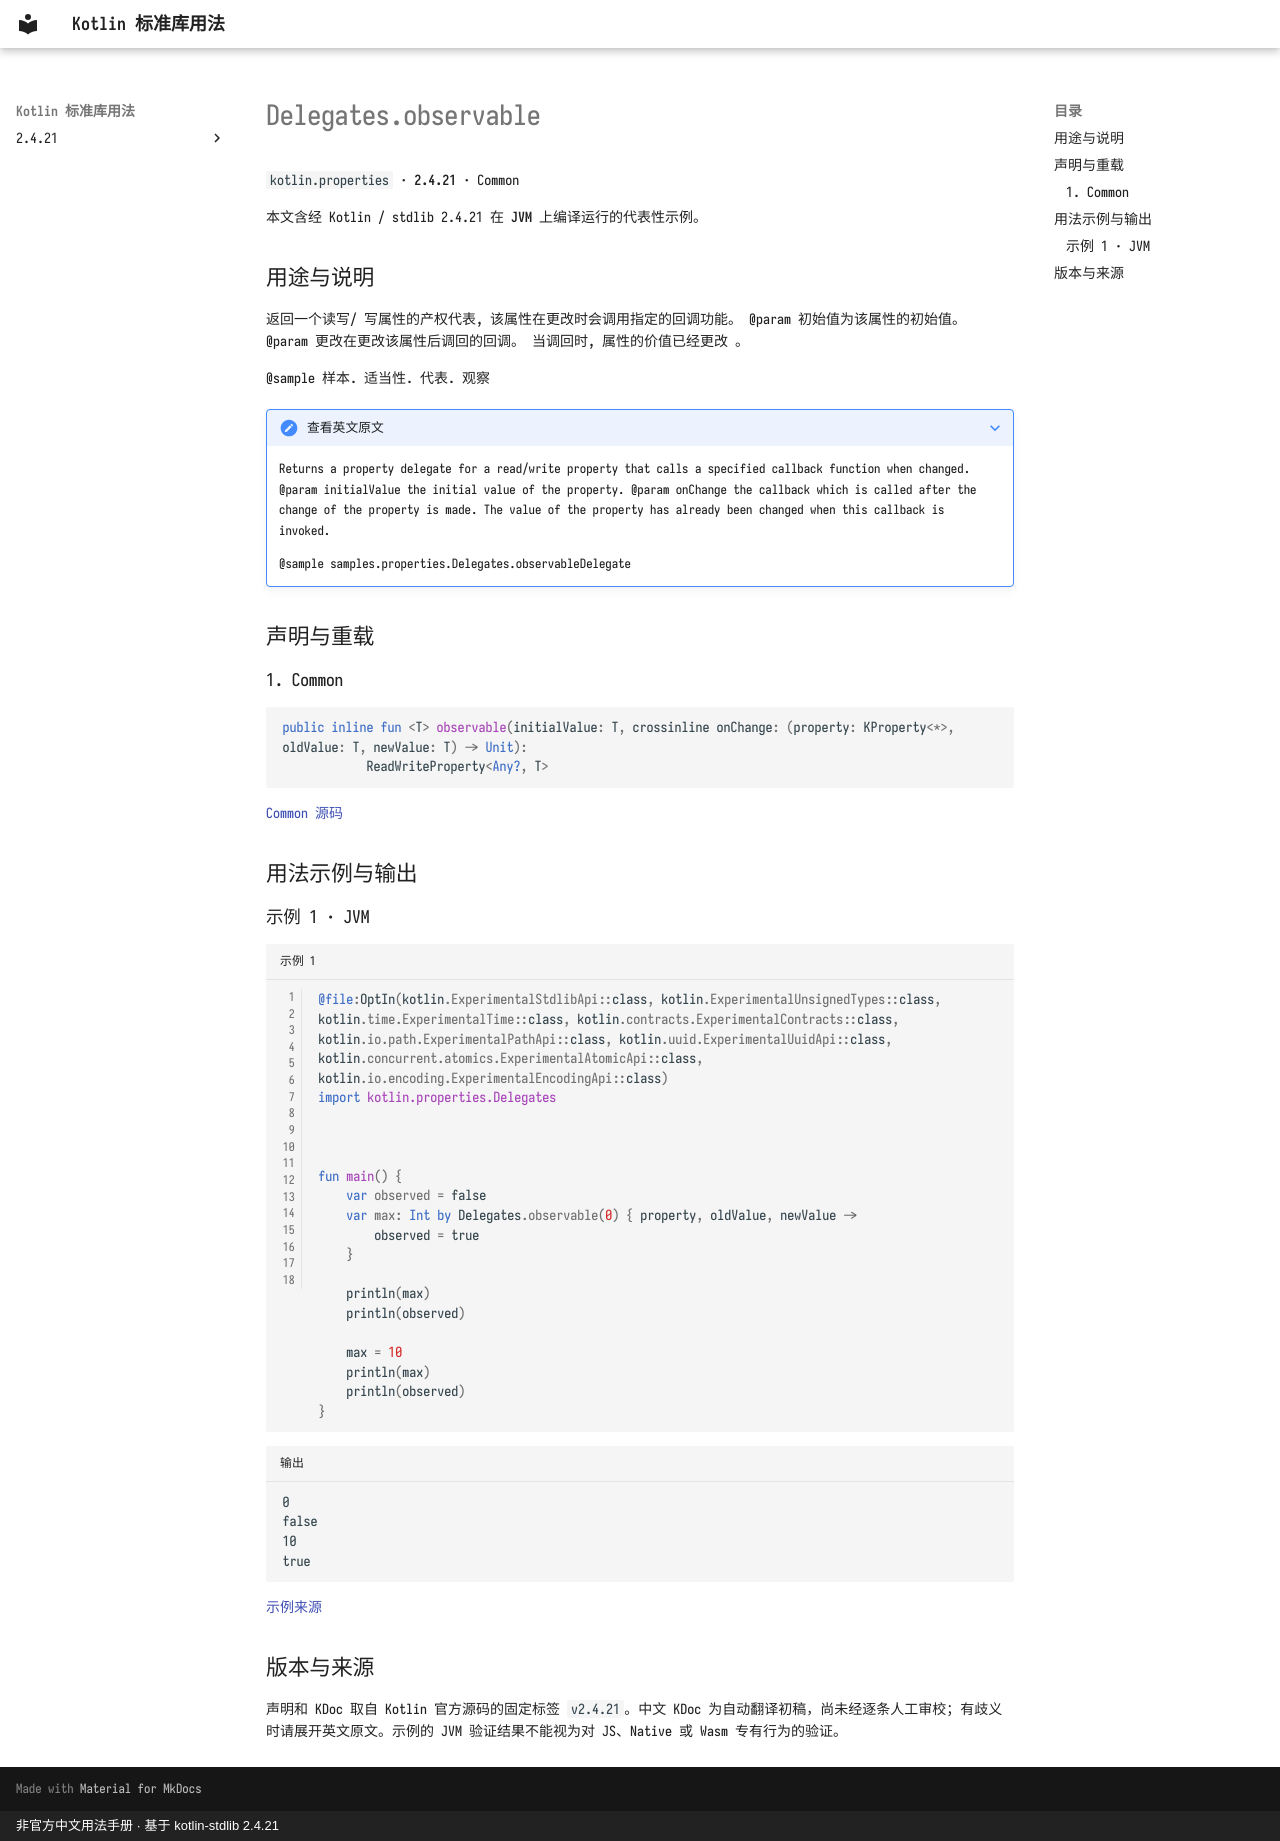

repository: oooooooko/kotlin-stdlib-docs · page: zh/api/kotlin.properties/delegates-observable--4d403f84/index.html · generator: mkdocs · copyright: 非官方中文用法手册 · 基于 kotlin-stdlib 2.4.21

# Delegates.observable

`kotlin.properties` · **2.4.21** · Common

本文含经 Kotlin / stdlib 2.4.21 在 **JVM** 上编译运行的代表性示例。

## 用途与说明

返回一个读写/ 写属性的产权代表, 该属性在更改时会调用指定的回调功能。 @param 初始值为该属性的初始值。 @param 更改在更改该属性后调回的回调。 当调回时, 属性的价值已经更改 。

@sample 样本. 适当性. 代表. 观察

??? note "查看英文原文"

    Returns a property delegate for a read/write property that calls a specified callback function when changed.
    @param initialValue the initial value of the property.
    @param onChange the callback which is called after the change of the property is made. The value of the property
     has already been changed when this callback is invoked.
    
     @sample samples.properties.Delegates.observableDelegate

## 声明与重载

### 1. Common

```kotlin
public inline fun <T> observable(initialValue: T, crossinline onChange: (property: KProperty<*>, oldValue: T, newValue: T) -> Unit):
            ReadWriteProperty<Any?, T>
```

[Common 源码](https://github.com/JetBrains/kotlin/blob/v2.4.21/libraries/stdlib/src/kotlin/properties/Delegates.kt#L23)

## 用法示例与输出

### 示例 1 · JVM

```kotlin title="示例 1" linenums="1"
@file:OptIn(kotlin.ExperimentalStdlibApi::class, kotlin.ExperimentalUnsignedTypes::class, kotlin.time.ExperimentalTime::class, kotlin.contracts.ExperimentalContracts::class, kotlin.io.path.ExperimentalPathApi::class, kotlin.uuid.ExperimentalUuidApi::class, kotlin.concurrent.atomics.ExperimentalAtomicApi::class, kotlin.io.encoding.ExperimentalEncodingApi::class)
import kotlin.properties.Delegates



fun main() {
    var observed = false
    var max: Int by Delegates.observable(0) { property, oldValue, newValue ->
        observed = true
    }

    println(max)
    println(observed)

    max = 10
    println(max)
    println(observed)
}
```

```text title="输出"
0
false
10
true
```

[示例来源](https://github.com/JetBrains/kotlin/blob/v2.4.21/libraries/stdlib/samples/test/samples/properties/delegates.kt#L65)

## 版本与来源

声明和 KDoc 取自 Kotlin 官方源码的固定标签 `v2.4.21`。中文 KDoc 为自动翻译初稿，尚未经逐条人工审校；有歧义时请展开英文原文。示例的 JVM 验证结果不能视为对 JS、Native 或 Wasm 专有行为的验证。
